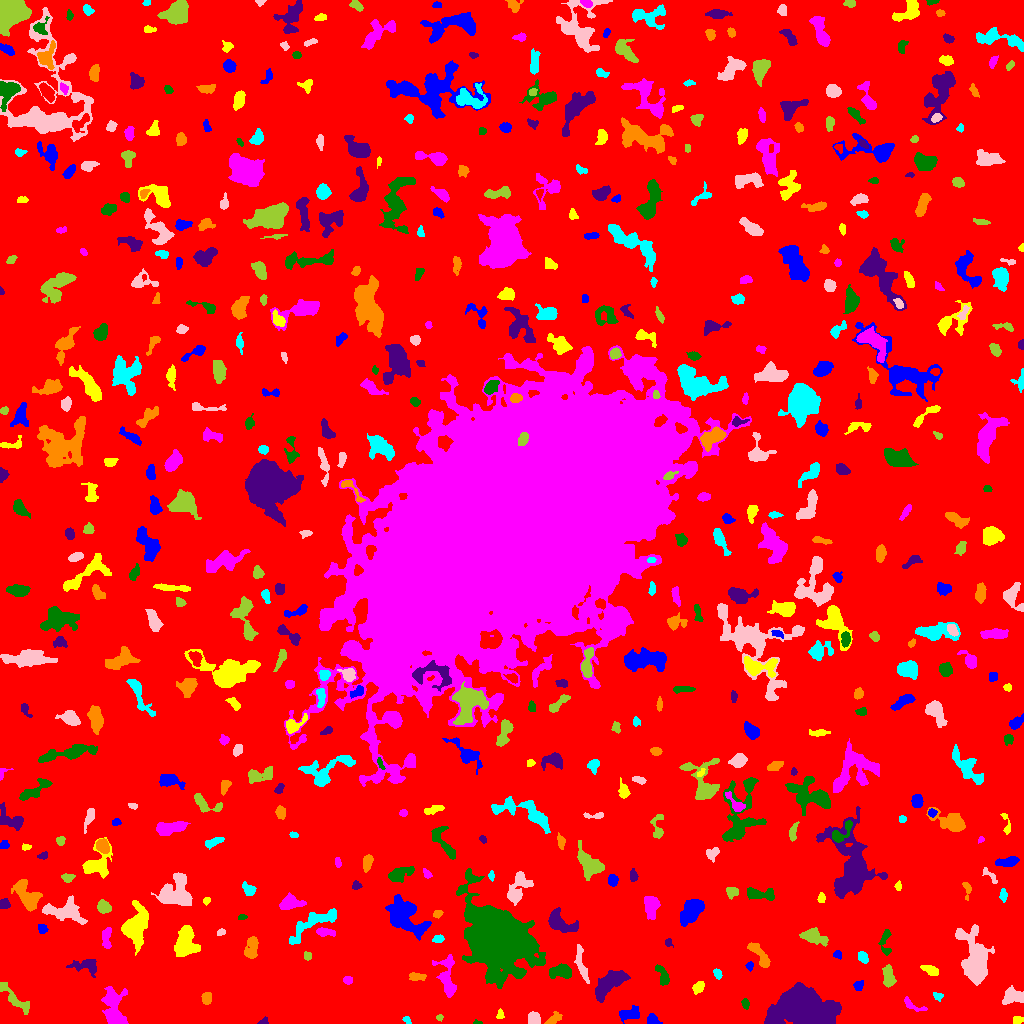

The table this chart was drawn from, first rows:
ID, X, Y, A, B, theta, total_flux, mu_max, mu_median, mu_mean, R_fwhm, R_e, R10, R90, x_start, x_end, y_start, y_end, area, greylevel
0, 514.6, 515.2, 305.3, 302.3, -0.3979, 1541238, 12.0, 1.0, 1.891, 86.7, 232.5, 87.21, 381.9, 0, 1023, 0, 1023, 814850, 1.891
1, 629, 9.947, 5.601, 2.898, 0.2711, 718.0, 7.0, 3.0, 3.177, 5.528, 4.82, 1.784, 7.442, 619, 639, 0, 18, 226, 7.177
2, 1017, 3.409, 2.446, 1.918, 0.1981, 320.0, 10.0, 4.0, 4.051, 3.241, 2.706, 0.9772, 4.222, 1013, 1023, 0, 7, 79, 9.051
3, 113.5, 14.87, 10.42, 4.471, -1.486, 2657, 13.0, 3.0, 4.356, 6.794, 6.979, 2.646, 11.62, 101, 128, 0, 37, 610, 8.356
4, 476.5, 0.7419, 1.894, 0.8107, -0.07861, 62.0, 5.0, 1.0, 1.879, 1.871, 1.382, 0.5642, 2.394, 473, 482, 0, 4, 33, 6.879
5, 263.4, 1.484, 2.259, 1.513, 0.3467, 93.0, 5.0, 1.0, 1.661, 2.111, 1.954, 0.7979, 3.29, 257, 268, 0, 7, 56, 6.661
6, 554.8, 5.236, 4.259, 2.288, 0.5822, 258.0, 5.0, 2.0, 1.985, 3.338, 3.568, 1.382, 5.726, 544, 562, 0, 12, 130, 5.985
7, 406.7, 3.566, 2.231, 1.314, -0.9501, 76.0, 3.0, 1.0, 1.407, 2.764, 2.034, 0.7979, 3.29, 402, 411, 0, 7, 54, 6.407
8, 534.1, 4.862, 3.186, 2.658, -1.299, 390.0, 6.0, 3.0, 2.653, 5.078, 3.656, 1.493, 5.585, 528, 540, 0, 12, 147, 7.653
9, 439.2, 5.943, 1.747, 1.527, 0.1077, 105.0, 6.0, 2.0, 2.442, 2.326, 2.034, 0.5642, 3.192, 436, 443, 2, 9, 43, 6.442
10, 357.7, 20.76, 8.041, 7.071, 0.1786, 1256, 7.0, 3.0, 2.948, 6.723, 6.531, 2.523, 10.2, 344, 378, 0, 32, 426, 6.948
11, 652.1, 3.765, 3.081, 2.533, -0.5053, 247.0, 4.0, 2.0, 2.129, 4.652, 3.338, 1.382, 5.352, 647, 662, 0, 10, 116, 7.129
12, 499.8, 8.753, 2.297, 1.652, 1.468, 77.0, 3.0, 1.0, 1.203, 2.585, 2.326, 0.7979, 3.742, 496, 504, 5, 15, 64, 6.203
13, 912.6, 17.95, 6.924, 2.225, -0.4546, 265.0, 4.0, 2.0, 1.92, 5.352, 3.868, 1.493, 5.917, 904, 927, 12, 27, 138, 5.92
14, 745.3, 20.03, 2.437, 1.715, -1.231, 132.0, 4.0, 2.0, 1.76, 3.568, 2.523, 0.9772, 4.068, 741, 749, 14, 25, 75, 6.76
15, 805.2, 14.83, 14.42, 8.399, -0.1679, 21556, 31.0, 8.0, 10.17, 12.37, 12.64, 4.886, 21.2, 764, 841, 0, 41, 2119, 14.17
16, 206.5, 25.08, 2.779, 2.016, -1.509, 300.0, 6.0, 2.0, 2.586, 4.222, 2.985, 1.128, 4.687, 201, 211, 19, 31, 116, 7.586
17, 937.5, 27.63, 2.599, 1.705, -0.5354, 93.0, 3.0, 1.0, 1.292, 2.932, 2.459, 0.9772, 3.909, 933, 943, 22, 31, 72, 6.292
18, 1012, 27.16, 5.42, 3.737, 0.11, 911.0, 8.0, 3.0, 3.289, 5.726, 5.262, 1.954, 8.176, 1002, 1023, 19, 38, 277, 7.289
19, 14.58, 24.5, 11.93, 2.556, -0.7609, 572.0, 5.0, 2.0, 1.845, 5.171, 4.983, 1.954, 8.137, 0, 29, 9, 41, 310, 7.845
20, 266.4, 45.86, 9.377, 3.381, -0.1237, 1501, 13.0, 3.0, 3.532, 4.37, 5.614, 1.954, 9.885, 250, 294, 34, 54, 425, 7.532
21, 858.3, 38.12, 2.435, 2.13, 0.9042, 334.0, 9.0, 3.0, 3.67, 2.985, 2.764, 0.9772, 4.618, 853, 863, 33, 43, 91, 7.67
22, 698.2, 35.84, 3.428, 2.296, 0.86, 274.0, 4.0, 2.0, 2.21, 5.382, 3.613, 1.382, 5.323, 692, 704, 29, 42, 124, 7.21
23, 347.5, 43.5, 2.0, 1.871, 0.0, 128.0, 4.0, 2.0, 1.73, 3.742, 2.459, 0.9772, 3.868, 343, 352, 39, 47, 74, 6.73
24, 662.6, 47.89, 6.057, 2.467, -1.151, 554.0, 6.0, 3.0, 3.078, 6.232, 4.514, 1.784, 6.794, 655, 669, 38, 59, 180, 7.078
25, 609.2, 39.97, 9.839, 4.081, 0.7255, 2082, 9.0, 3.0, 3.678, 7.611, 7.247, 2.821, 11.58, 595, 630, 21, 53, 566, 7.678
26, 416.2, 46.77, 4.429, 2.073, -0.1064, 198.0, 5.0, 1.0, 1.597, 2.111, 3.478, 1.128, 5.528, 409, 426, 43, 51, 124, 6.597
27, 717.7, 49.69, 2.47, 1.753, -1.064, 206.0, 5.0, 2.0, 2.641, 3.432, 2.646, 1.128, 4.184, 713, 722, 44, 55, 78, 7.641
28, 581.2, 60.21, 9.832, 2.043, -1.332, 387.0, 3.0, 1.0, 1.536, 6.18, 4.754, 1.954, 7.506, 574, 589, 40, 79, 252, 6.536
29, 888.5, 46.88, 5.852, 2.776, -1.406, 766.0, 7.0, 3.0, 3.435, 5.614, 4.886, 1.871, 7.442, 882, 896, 36, 59, 223, 7.435
30, 16.54, 55.99, 10.79, 6.741, -0.5563, 2498, 8.0, 3.0, 2.881, 10.17, 9.08, 3.432, 13.9, 0, 36, 36, 78, 867, 7.881
31, 750, 57.72, 2.043, 1.292, 1.497, 101.0, 5.0, 1.0, 1.656, 2.185, 1.954, 0.7979, 3.29, 745, 753, 52, 62, 61, 7.656
32, 930.9, 52.66, 4.322, 2.188, -0.4502, 173.0, 3.0, 1.0, 1.177, 3.785, 3.523, 1.262, 5.698, 920, 938, 48, 58, 147, 6.177
33, 447.2, 46.99, 11.93, 4.314, -1.445, 1371, 7.0, 3.0, 3.081, 7.069, 6.628, 2.585, 10.43, 432, 456, 26, 69, 445, 7.081
34, 561, 52.04, 5.679, 3.172, 0.002006, 857.0, 8.0, 3.0, 3.151, 5.863, 5.171, 1.871, 7.979, 549, 571, 45, 60, 272, 7.151
35, 86.48, 56.9, 7.706, 3.962, -0.1735, 539.0, 6.0, 2.0, 1.946, 4.583, 5.171, 1.784, 8.368, 66, 96, 46, 64, 277, 5.946
36, 761, 66.36, 8.312, 2.619, -0.9053, 496.0, 5.0, 2.0, 1.872, 4.82, 4.583, 1.693, 7.756, 747, 770, 56, 81, 265, 6.872
37, 862.7, 66.27, 3.164, 2.193, -1.058, 365.0, 5.0, 3.0, 3.318, 4.918, 3.432, 1.493, 5.202, 858, 868, 60, 72, 110, 7.318
38, 975.3, 64.2, 13.01, 6.217, -1.383, 5762, 17.0, 4.0, 5.238, 7.979, 9.236, 3.478, 15.63, 955, 994, 38, 99, 1100, 9.238
39, 307.5, 67.5, 2.0, 1.871, 0.0, 128.0, 4.0, 2.0, 1.969, 3.742, 2.459, 0.9772, 3.868, 304, 311, 63, 72, 65, 6.969
40, 730.1, 62.05, 2.544, 1.924, 0.2392, 286.0, 8.0, 2.0, 2.75, 3.241, 2.706, 0.9772, 4.442, 724, 736, 58, 68, 104, 7.75
41, 837.5, 69.01, 2.244, 1.978, -1.411, 110.0, 4.0, 1.0, 1.667, 3.141, 2.459, 0.9772, 4.068, 833, 841, 64, 73, 66, 6.667
42, 135.8, 97.64, 8.701, 5.166, 1.356, 4294, 19.0, 5.0, 5.85, 6.794, 7.136, 2.706, 12.55, 121, 148, 68, 123, 734, 9.85
43, 106.6, 85.45, 5.717, 2.145, 1.526, 329.0, 5.0, 2.0, 1.913, 3.949, 3.868, 1.493, 6.283, 102, 111, 75, 96, 172, 7.913
44, 885.3, 81.37, 7.269, 2.752, -1.545, 342.0, 4.0, 2.0, 1.954, 5.971, 4.26, 1.784, 6.652, 878, 891, 68, 94, 175, 5.954
45, 668.4, 81.47, 1.823, 1.578, 0.972, 99.0, 4.0, 2.0, 1.707, 3.192, 2.185, 0.7979, 3.29, 665, 673, 76, 85, 58, 6.707
46, 251.3, 75.32, 5.901, 2.822, 1.376, 925.0, 8.0, 4.0, 3.76, 6.408, 4.918, 1.954, 7.632, 244, 258, 65, 87, 246, 7.76
47, 438.2, 84.5, 2.45, 1.694, 0.1437, 199.0, 6.0, 2.0, 2.369, 3.478, 2.523, 0.9772, 4.107, 432, 444, 81, 89, 84, 7.369
48, 220.8, 91.26, 2.229, 1.474, 0.4538, 81.0, 3.0, 1.0, 1.446, 2.764, 2.257, 0.7979, 3.568, 217, 225, 88, 95, 56, 6.446
49, 814, 86.59, 6.193, 3.125, -0.345, 1242, 10.0, 3.0, 4.019, 5.726, 5.171, 2.034, 8.575, 799, 828, 77, 96, 309, 8.019
50, 62.22, 91.91, 2.564, 1.905, -1.373, 158.0, 4.0, 2.0, 1.975, 4.029, 2.764, 0.9772, 4.334, 58, 66, 87, 97, 80, 7.975
51, 42.17, 94.77, 2.465, 2.108, -1.219, 183.0, 4.0, 2.0, 2.153, 4.297, 2.932, 1.128, 4.442, 38, 48, 90, 99, 85, 7.153
52, 186.7, 82.31, 7.88, 5.213, -1.482, 2341, 11.0, 4.0, 4.311, 7.024, 7.159, 2.706, 11.21, 174, 200, 67, 98, 543, 8.311
53, 324.5, 91.35, 4.635, 1.705, -0.1019, 370.0, 7.0, 2.0, 2.606, 3.478, 3.192, 1.262, 5.352, 316, 335, 87, 96, 142, 9.606
54, 242.5, 106.3, 2.044, 1.089, 0.1576, 83.0, 4.0, 1.0, 1.694, 2.706, 1.784, 0.7979, 2.985, 238, 247, 104, 109, 49, 6.694
55, 558.8, 102, 7.97, 4.346, -0.5215, 1945, 13.0, 4.0, 4.814, 5.726, 5.781, 2.257, 9.869, 548, 578, 91, 116, 404, 7.814
56, 437.6, 109.2, 2.422, 1.811, 0.5104, 105.0, 3.0, 1.0, 1.522, 3.038, 2.523, 0.9772, 4.146, 433, 443, 105, 113, 69, 6.522
57, 313.2, 100.6, 14.97, 4.054, 0.5512, 1516, 8.0, 3.0, 2.807, 6.457, 7.313, 2.523, 11.52, 289, 336, 79, 115, 540, 6.807
58, 64.83, 112.1, 10.9, 5.158, -0.1435, 1831, 9.0, 3.0, 3.329, 6.887, 7.313, 2.821, 11.6, 42, 87, 99, 128, 550, 7.329
59, 103.5, 116.8, 3.061, 2.544, -0.5775, 717.0, 11.0, 4.0, 4.453, 4.26, 3.568, 1.382, 5.67, 97, 111, 110, 124, 161, 9.453
... 540 more rows
